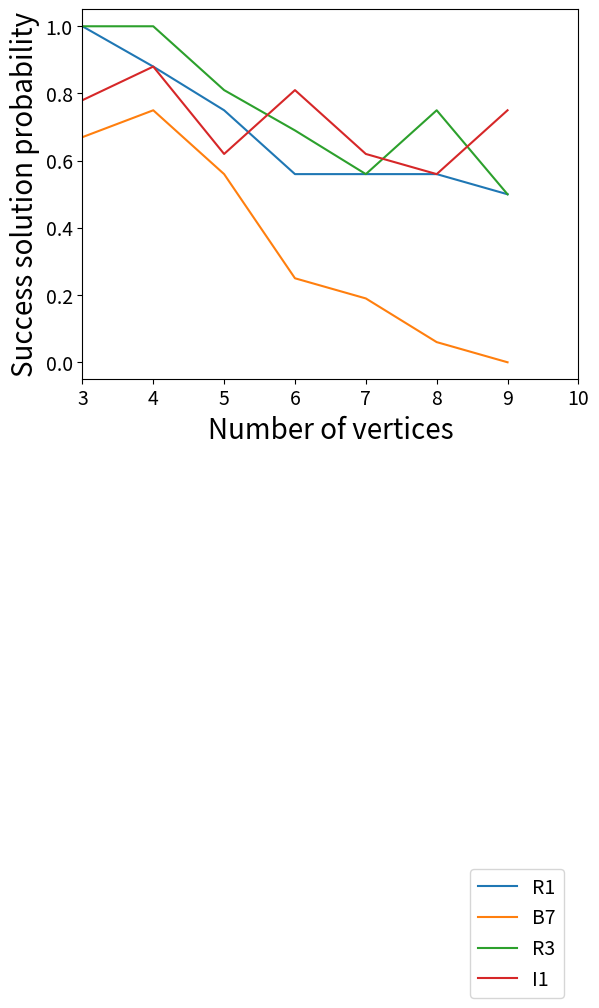

Python code for this plot: (Note: this script raises an exception after producing the figure.)
import matplotlib.pyplot as plt

# ========================== CLASSICAL HEURISTICS COMPARISON ==========================

x = range(3, 9+1)
R1 = [1.00, 0.88, 0.75, 0.56, 0.56, 0.56, 0.50]
B7 = [0.67, 0.75, 0.56, 0.25, 0.19, 0.06, 0.00]
R3 = [1.00, 1.00, 0.81, 0.69, 0.56, 0.75, 0.50]
I1 = [0.78, 0.88, 0.62, 0.81, 0.62, 0.56, 0.75]

plt.plot(x, R1, label="R1")  # RING
plt.plot(x, B7, label="B7")  # BIPARTITE ML
plt.plot(x, R3, label="R3")  # REFINE
plt.plot(x, I1, label="I1")  # IPFP
# plt.title("Relative difference comparison of classical heuristics (lower is better)")
plt.xlabel("Number of vertices", fontsize=20)
plt.ylabel("Success solution probability", fontsize=20)
plt.legend(bbox_to_anchor=(0.99, -1.3), fontsize=14)
plt.xticks(fontsize=14)
plt.yticks(fontsize=14)
plt.xlim((3, 10))
plt.savefig("plot_performances/SP_classical_heuristics.png", dpi=300, bbox_inches='tight')

# ========================== CLASSICAL HEURISTICS COMPARISON ==========================

SA = [1.00, 1.00, 0.88, 1.00, 0.88, 1.00, 0.75]
D1 = [1.00, 1.00, 0.88, 0.38, 0.12, 0.00, 0.00]
D2 = [1.00, 1.00, 0.88, 0.69, 0.25, 0.25, 0.00]
D3 = [1.00, 1.00, 0.81, 0.56, 0.19, 0.19, 0.00]
D4 = [1.00, 1.00, 0.88, 0.56, 0.06, 0.00, 0.00]
D5 = [1.00, 1.00, 0.88, 0.75, 0.19, 0.06, 0.00]
D6 = [1.00, 1.00, 0.88, 0.56, 0.12, 0.00, 0.00]
D7 = [1.00, 1.00, 0.88, 1.00, 0.88, 0.88, 0.69]
V1 = [0.33, 0.06, 0.00, 0.00, 0.00, 0.00, 0.00]
V3 = [0.44, 0.12, 0.06, 0.00, 0.00, 0.00, 0.00]
Q1 = [0.56, 0.00, 0.00, 0.00, 0.00, 0.00, 0.00]
Q3 = [0.33, 0.00, 0.00, 0.00, 0.00, 0.00, 0.00]

plt.figure()
plt.plot(x, SA, label="SA")  # Simulated annealing
plt.plot(x, D4, label="D4")  # D-Wave Advantage (default configuration)
plt.plot(x, D5, label="D5")  # D-Wave Advantage (long annealing time)
plt.plot(x, D6, label="D6")  # D-Wave Advantage (pause in annealing)
# plt.title("Relative difference comparison of SA and D-Wave Advantage (formulation having b=0.1, lower is better)")
plt.xlabel("Number of vertices", fontsize=20)
plt.ylabel("Success solution probability", fontsize=20)
plt.legend(bbox_to_anchor=(0.99, -1.3), fontsize=14)
plt.xticks(fontsize=14)
plt.yticks(fontsize=14)
plt.xlim((3, 10))
plt.savefig("plot_performances/SP_quantum_annealers_advantage.png", dpi=300, bbox_inches='tight')

plt.figure()
plt.plot(x, SA, label="SA")  # Simulated annealing
plt.plot(x, D2, label="D2")  # D-Wave 2006 Q (long annealing time)
plt.plot(x, D5, label="D5")  # D-Wave Advantage (long annealing time)
plt.plot(x, D7, label="D7")  # D-Wave Leap
# plt.title("Relative difference comparison of SA and quantum annealers (formulation having b=0.1, lower is better)")
plt.xlabel("Number of vertices", fontsize=20)
plt.ylabel("Success solution probability", fontsize=20)
plt.legend(bbox_to_anchor=(0.99, -1.3), fontsize=14)
plt.xticks(fontsize=14)
plt.yticks(fontsize=14)
plt.xlim((3, 10))
plt.savefig("plot_performances/SP_quantum_annealers_best.png", dpi=300, bbox_inches='tight')





plt.figure()
plt.plot(x, SA, label="SA")  # Simulated annealing
plt.plot(x, V1, label="V1")  # VQE (p=1)
plt.plot(x, V3, label="V3")  # VQE (p=3)
plt.plot(x, Q1, label="Q1")  # QAOA (p=1)
plt.plot(x, Q3, label="Q3")  # QAOA (p=3)
# plt.title("Relative difference comparison of SA and variational algorithms (formulation having b=0.1, lower is better)")
plt.xlabel("Number of vertices", fontsize=20)
plt.ylabel("Success solution probability", fontsize=20)
plt.legend(bbox_to_anchor=(0.99, -1.3), fontsize=14)
plt.xticks(fontsize=14)
plt.yticks(fontsize=14)
plt.xlim((3, 10))
plt.savefig("plot_performances/SP_quantum_variational.png", dpi=300, bbox_inches='tight')


